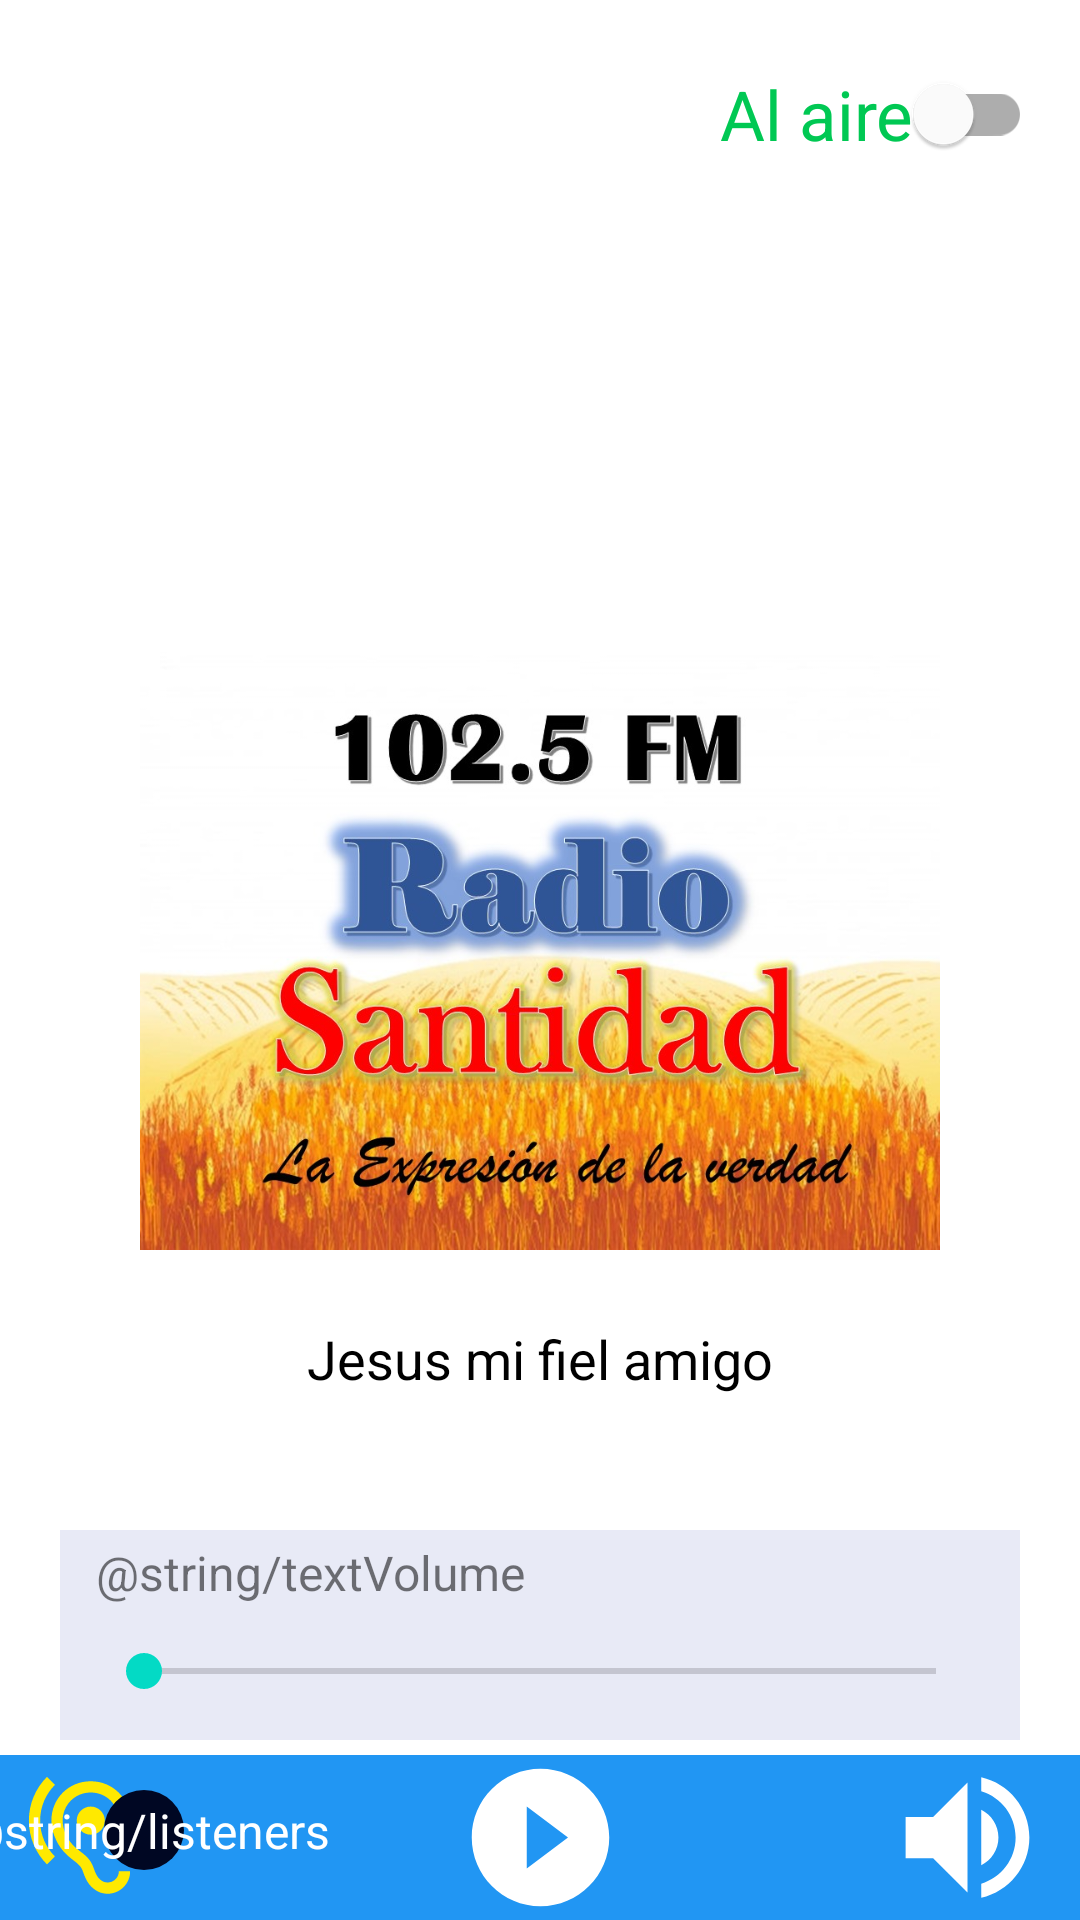

Produce the Android XML layout that renders to this screen, including the resource entries it uses.
<!-- AndroidManifest.xml: application theme Theme.RadioSantidad1025FM -->
<!-- res/layout/activity_main.xml -->
<?xml version="1.0" encoding="utf-8"?>

<androidx.constraintlayout.widget.ConstraintLayout xmlns:android="http://schemas.android.com/apk/res/android"
    xmlns:app="http://schemas.android.com/apk/res-auto"
    xmlns:tools="http://schemas.android.com/tools"
    android:layout_width="match_parent"
    android:layout_height="match_parent"
    tools:context=".MainActivity">

    <ImageView
        android:id="@+id/imageView"
        android:layout_width="wrap_content"
        android:layout_height="200dp"
        android:layout_marginBottom="24dp"
        android:contentDescription="@string/description_image"
        app:layout_constraintBottom_toTopOf="@+id/titleSound"
        app:layout_constraintStart_toStartOf="parent"
        app:srcCompat="@drawable/radio_logo" />

    <com.google.android.material.switchmaterial.SwitchMaterial
        android:id="@+id/switchStatus"
        android:layout_width="wrap_content"
        android:layout_height="wrap_content"
        android:layout_marginTop="14dp"
        android:layout_marginEnd="16dp"
        android:layout_marginRight="16dp"
        android:textSize="23sp"
        android:textColor="@color/online"
        android:text="@string/status_online"
        app:layout_constraintEnd_toEndOf="parent"
        app:layout_constraintTop_toTopOf="parent" />

    <TextView
        android:id="@+id/titleSound"
        android:layout_width="match_parent"
        android:layout_height="wrap_content"
        android:layout_marginStart="16dp"
        android:layout_marginLeft="16dp"
        android:layout_marginEnd="16dp"
        android:layout_marginRight="16dp"
        android:layout_marginBottom="120dp"
        android:textSize="18sp"
        android:gravity="center"
        android:text="@string/example_title"
        android:textColor="#000000"
        app:layout_constraintBottom_toTopOf="@+id/textView3"
        app:layout_constraintEnd_toEndOf="parent"
        app:layout_constraintStart_toStartOf="parent" />

    <TextView
        android:id="@+id/textView3"
        android:layout_width="match_parent"
        android:layout_height="55dp"
        android:background="#2196F3"
        android:text=""
        app:layout_constraintBottom_toBottomOf="parent"
        app:layout_constraintEnd_toEndOf="parent"
        app:layout_constraintHorizontal_bias="0.0"
        app:layout_constraintStart_toStartOf="parent" />

    <ImageButton
        android:id="@+id/buttinPlayStop"
        android:layout_width="wrap_content"
        android:layout_height="wrap_content"
        android:background="#00FFFFFF"
        app:layout_constraintBottom_toBottomOf="parent"
        app:layout_constraintEnd_toEndOf="@+id/textView3"
        app:layout_constraintStart_toStartOf="parent"
        app:srcCompat="@drawable/ic_baseline_play_circle_filled_55"
        tools:ignore="VectorDrawableCompat"
        android:contentDescription="@string/description_image" />

    <ImageButton
        android:id="@+id/buttonVolume"
        android:layout_width="wrap_content"
        android:layout_height="wrap_content"
        android:layout_marginRight="10dp"
        android:background="#00FFFFFF"
        app:layout_constraintBottom_toBottomOf="parent"
        app:layout_constraintEnd_toEndOf="parent"
        app:srcCompat="@drawable/ic_baseline_volume_up_55"
        tools:ignore="VectorDrawableCompat"
        android:contentDescription="@string/description_image"
        android:layout_marginEnd="10dp" />

    <TextView
        android:id="@+id/backgroundVolume"
        android:layout_width="match_parent"
        android:layout_height="70dp"
        android:layout_marginBottom="60dp"
        android:layout_marginLeft="20dp"
        android:layout_marginRight="20dp"
        android:text=""
        android:background="@color/backVolume"
        tools:layout_editor_absoluteY="574dp"
        app:layout_constraintEnd_toEndOf="parent"
        app:layout_constraintStart_toStartOf="parent"
        app:layout_constraintBottom_toBottomOf="parent"/>

    <SeekBar
        android:id="@+id/barVolume"
        android:layout_width="match_parent"
        android:layout_height="40dp"
        android:layout_marginStart="32dp"
        android:layout_marginLeft="32dp"
        android:layout_marginEnd="32dp"
        android:layout_marginRight="32dp"
        android:layout_marginBottom="8dp"
        app:layout_constraintBottom_toTopOf="@+id/buttonVolume"
        app:layout_constraintEnd_toEndOf="parent"
        app:layout_constraintStart_toStartOf="parent" />

    <TextView
        android:id="@+id/textVolumen"
        android:layout_width="wrap_content"
        android:layout_height="wrap_content"
        android:text="@string/textVolume"
        android:layout_marginLeft="32dp"
        android:textSize="16sp"
        android:layout_marginBottom="2dp"
        app:layout_constraintBottom_toTopOf="@+id/barVolume"
        app:layout_constraintStart_toStartOf="parent"
        android:layout_marginStart="32dp" />

    <ImageView
        android:id="@+id/imageView2"
        android:layout_width="wrap_content"
        android:layout_height="wrap_content"
        android:layout_marginStart="4dp"
        android:layout_marginLeft="4dp"
        android:layout_marginBottom="5dp"
        app:layout_constraintBottom_toBottomOf="parent"
        app:layout_constraintStart_toStartOf="@+id/textView3"
        app:srcCompat="@drawable/ic_baseline_hearing_45"
        android:contentDescription="@string/description_image"
        tools:ignore="VectorDrawableCompat" />

    <ImageView
        android:id="@+id/circleListeners"
        android:layout_width="wrap_content"
        android:layout_height="wrap_content"
        android:layout_marginLeft="28dp"
        android:layout_marginBottom="10dp"
        app:layout_constraintBottom_toBottomOf="parent"
        app:layout_constraintStart_toStartOf="parent"
        app:srcCompat="@drawable/ic_baseline_fiber_manual_record_40"
        tools:ignore="VectorDrawableCompat"
        android:contentDescription="TODO" />

    <TextView
        android:id="@+id/textListeners"
        android:layout_width="wrap_content"
        android:layout_height="wrap_content"
        android:text="@string/listeners"
        android:textSize="16sp"
        android:textColor="#FFFFFF"
        app:layout_constraintBottom_toBottomOf="@id/circleListeners"
        app:layout_constraintTop_toTopOf="@id/circleListeners"
        app:layout_constraintEnd_toEndOf="@id/circleListeners"
        app:layout_constraintStart_toStartOf="@id/circleListeners" />

    <TextView
        android:id="@+id/backgroundInternet"
        android:layout_width="match_parent"
        android:layout_height="match_parent"
        android:visibility="gone"
        android:text=""
        android:background="@color/whiteAlpha"
        app:layout_constraintStart_toStartOf="parent"
        app:layout_constraintTop_toTopOf="parent" />

    <ImageView
        android:id="@+id/imageInternet"
        android:layout_width="wrap_content"
        android:layout_height="wrap_content"
        app:layout_constraintBottom_toBottomOf="parent"
        app:layout_constraintEnd_toEndOf="parent"
        android:visibility="gone"
        app:layout_constraintStart_toStartOf="parent"
        app:layout_constraintTop_toTopOf="parent"
        app:srcCompat="@drawable/ic_baseline_wifi_off_130"
        tools:ignore="VectorDrawableCompat" />

    <Button
        android:id="@+id/buttonInternet"
        android:layout_width="wrap_content"
        android:layout_height="wrap_content"
        android:text="@string/textAcecpt"
        android:background="@color/buttonInfo"
        android:visibility="gone"
        app:layout_constraintEnd_toEndOf="parent"
        app:layout_constraintStart_toStartOf="parent"
        app:layout_constraintTop_toBottomOf="@+id/imageInternet" />

</androidx.constraintlayout.widget.ConstraintLayout>
<!-- resources referenced by this layout -->
<resources>
  <color name="backVolume">#E8EAF6</color>
  <color name="buttonInfo">#0091EA</color>
  <color name="online">#00C853</color>
  <color name="whiteAlpha">#B3E8EAF6</color>
  <!-- drawable ic_baseline_fiber_manual_record_40 (drawable) -->
  <vector android:height="40dp" android:tint="#000723"
      android:viewportHeight="24" android:viewportWidth="24"
      android:width="40dp" xmlns:android="http://schemas.android.com/apk/res/android">
      <path android:fillColor="@android:color/white" android:pathData="M12,12m-8,0a8,8 0,1 1,16 0a8,8 0,1 1,-16 0"/>
  </vector>
  <!-- drawable ic_baseline_play_circle_filled_55 (drawable) -->
  <vector android:height="55dp" android:tint="#FFFFFF"
      android:viewportHeight="24" android:viewportWidth="24"
      android:width="55dp" xmlns:android="http://schemas.android.com/apk/res/android">
      <path android:fillColor="@android:color/white" android:pathData="M12,2C6.48,2 2,6.48 2,12s4.48,10 10,10 10,-4.48 10,-10S17.52,2 12,2zM10,16.5v-9l6,4.5 -6,4.5z"/>
  </vector>
  <!-- drawable ic_baseline_volume_up_55 (drawable) -->
  <vector android:height="55dp" android:tint="#FFFFFF"
      android:viewportHeight="24" android:viewportWidth="24"
      android:width="55dp" xmlns:android="http://schemas.android.com/apk/res/android">
      <path android:fillColor="@android:color/white" android:pathData="M3,9v6h4l5,5L12,4L7,9L3,9zM16.5,12c0,-1.77 -1.02,-3.29 -2.5,-4.03v8.05c1.48,-0.73 2.5,-2.25 2.5,-4.02zM14,3.23v2.06c2.89,0.86 5,3.54 5,6.71s-2.11,5.85 -5,6.71v2.06c4.01,-0.91 7,-4.49 7,-8.77s-2.99,-7.86 -7,-8.77z"/>
  </vector>
  <!-- drawable ic_baseline_wifi_off_130 (drawable) -->
  <vector android:height="130dp" android:tint="#FF0C00"
      android:viewportHeight="24" android:viewportWidth="24"
      android:width="130dp" xmlns:android="http://schemas.android.com/apk/res/android">
      <path android:fillColor="@android:color/white" android:pathData="M22.99,9C19.15,5.16 13.8,3.76 8.84,4.78l2.52,2.52c3.47,-0.17 6.99,1.05 9.63,3.7l2,-2zM18.99,13c-1.29,-1.29 -2.84,-2.13 -4.49,-2.56l3.53,3.53 0.96,-0.97zM2,3.05L5.07,6.1C3.6,6.82 2.22,7.78 1,9l1.99,2c1.24,-1.24 2.67,-2.16 4.2,-2.77l2.24,2.24C7.81,10.89 6.27,11.73 5,13v0.01L6.99,15c1.36,-1.36 3.14,-2.04 4.92,-2.06L18.98,20l1.27,-1.26L3.29,1.79 2,3.05zM9,17l3,3 3,-3c-1.65,-1.66 -4.34,-1.66 -6,0z"/>
  </vector>
  <string name="description_image">Logo de la radio</string>
  <string name="example_title">Jesus mi fiel amigo</string>
  <string name="status_online">Al aire</string>
  <style name="Theme.RadioSantidad1025FM" parent="Theme.MaterialComponents.DayNight.DarkActionBar">
          
          <item name="colorPrimary">@color/purple_500</item>
          <item name="colorPrimaryVariant">@color/purple_700</item>
          <item name="colorOnPrimary">@color/white</item>
          
          <item name="colorSecondary">@color/teal_200</item>
          <item name="colorSecondaryVariant">@color/teal_700</item>
          <item name="colorOnSecondary">@color/black</item>
          
          <item name="android:statusBarColor" tools:targetApi="l">?attr/colorPrimaryVariant</item>
          
      </style>
  <color name="purple_500">#0020EE</color>
  <color name="purple_700">#002DB3</color>
  <color name="white">#FFFFFFFF</color>
  <color name="teal_200">#FF03DAC5</color>
  <color name="teal_700">#FF018786</color>
  <color name="black">#FF000000</color>
</resources>
